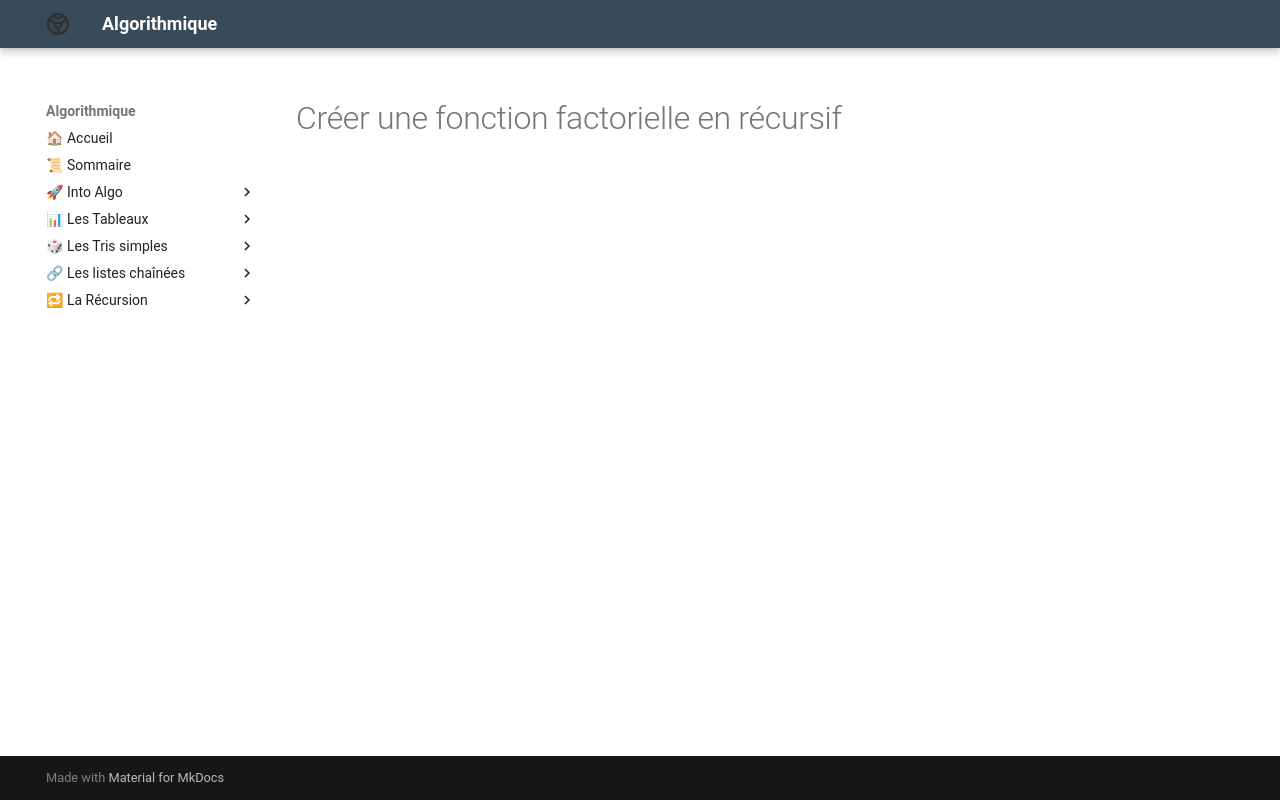

repository: Adoum15/Algo-doc · page: La_Récursion/chap/lecon_22/index.html · generator: mkdocs

# Créer une fonction factorielle en récursif
